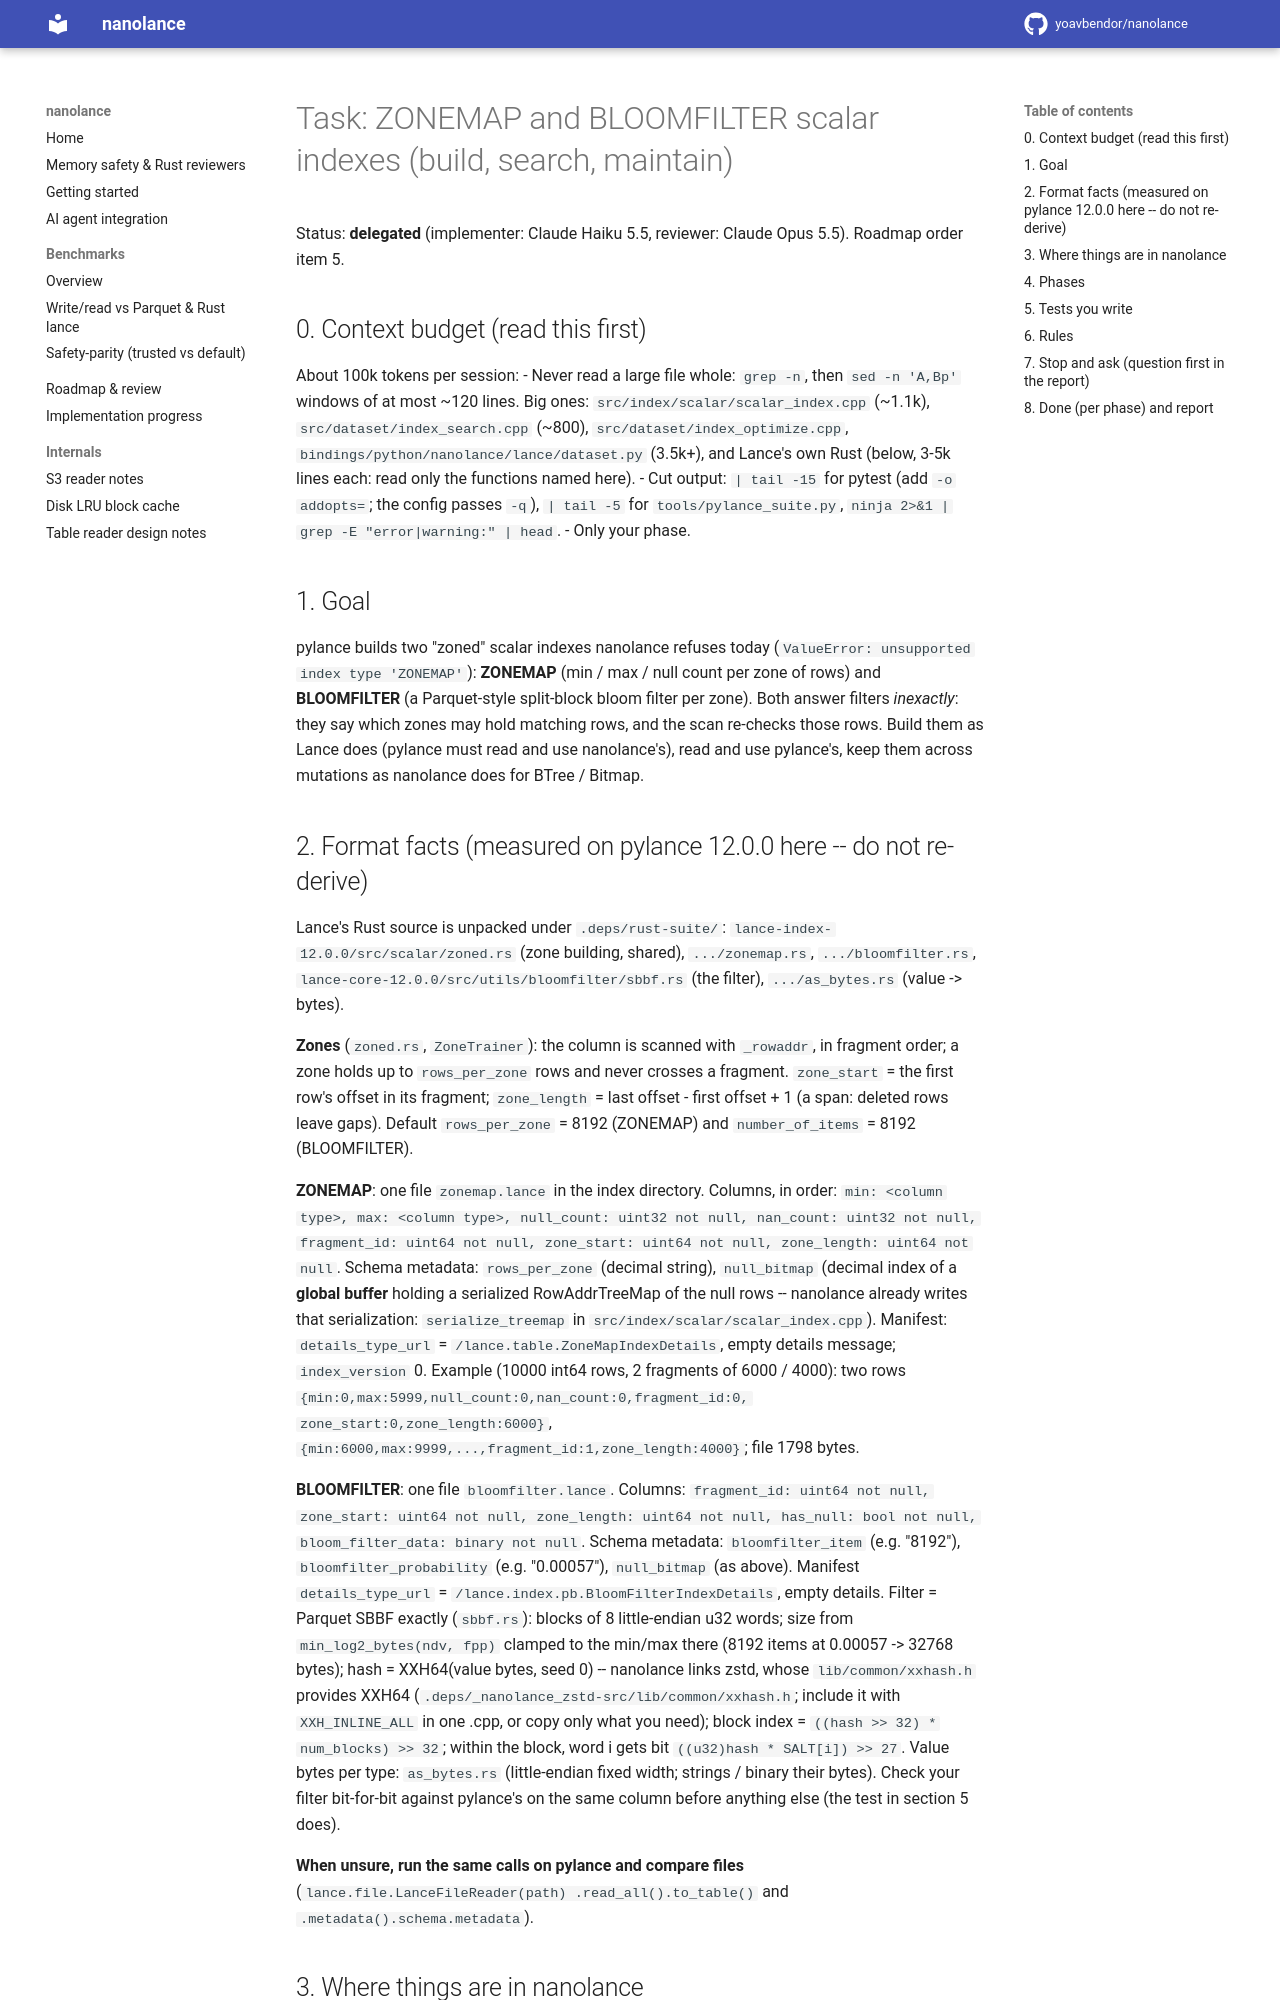

repository: yoavbendor/nanolance · page: tasks/ZONED_INDEXES/index.html · generator: mkdocs

# Task: ZONEMAP and BLOOMFILTER scalar indexes (build, search, maintain)

Status: **delegated** (implementer: Claude Haiku 5.5, reviewer: Claude Opus 5.5). Roadmap order item 5.

## 0. Context budget (read this first)

About 100k tokens per session:
- Never read a large file whole: `grep -n`, then `sed -n 'A,Bp'` windows of at most ~120 lines.
  Big ones: `src/index/scalar/scalar_index.cpp` (~1.1k), `src/dataset/index_search.cpp` (~800), `src/dataset/index_optimize.cpp`,
  `bindings/python/nanolance/lance/dataset.py` (3.5k+), and Lance's own Rust (below, 3-5k lines each:
  read only the functions named here).
- Cut output: `| tail -15` for pytest (add `-o addopts=`; the config passes `-q`), `| tail -5` for
  `tools/pylance_suite.py`, `ninja 2>&1 | grep -E "error|warning:" | head`.
- Only your phase.

## 1. Goal

pylance builds two "zoned" scalar indexes nanolance refuses today (`ValueError: unsupported index type
'ZONEMAP'`): **ZONEMAP** (min / max / null count per zone of rows) and **BLOOMFILTER** (a Parquet-style
split-block bloom filter per zone). Both answer filters *inexactly*: they say which zones may hold
matching rows, and the scan re-checks those rows. Build them as Lance does (pylance must read and use
nanolance's), read and use pylance's, keep them across mutations as nanolance does for BTree / Bitmap.

## 2. Format facts (measured on pylance 12.0.0 here -- do not re-derive)

Lance's Rust source is unpacked under `.deps/rust-suite/`:
`lance-index-12.0.0/src/scalar/zoned.rs` (zone building, shared), `.../zonemap.rs`, `.../bloomfilter.rs`,
`lance-core-12.0.0/src/utils/bloomfilter/sbbf.rs` (the filter), `.../as_bytes.rs` (value -> bytes).

**Zones** (`zoned.rs`, `ZoneTrainer`): the column is scanned with `_rowaddr`, in fragment order; a zone
holds up to `rows_per_zone` rows and never crosses a fragment. `zone_start` = the first row's offset
in its fragment; `zone_length` = last offset - first offset + 1 (a span: deleted rows leave gaps).
Default `rows_per_zone` = 8192 (ZONEMAP) and `number_of_items` = 8192 (BLOOMFILTER).

**ZONEMAP**: one file `zonemap.lance` in the index directory. Columns, in order:
`min: <column type>, max: <column type>, null_count: uint32 not null, nan_count: uint32 not null,
fragment_id: uint64 not null, zone_start: uint64 not null, zone_length: uint64 not null`.
Schema metadata: `rows_per_zone` (decimal string), `null_bitmap` (decimal index of a **global buffer**
holding a serialized RowAddrTreeMap of the null rows -- nanolance already writes that serialization:
`serialize_treemap` in `src/index/scalar/scalar_index.cpp`). Manifest: `details_type_url` =
`/lance.table.ZoneMapIndexDetails`, empty details message; `index_version` 0. Example (10000 int64 rows,
2 fragments of 6000 / 4000): two rows `{min:0,max:5999,null_count:0,nan_count:0,fragment_id:0,
zone_start:0,zone_length:6000}`, `{min:6000,max:9999,...,fragment_id:1,zone_length:4000}`; file 1798 bytes.

**BLOOMFILTER**: one file `bloomfilter.lance`. Columns: `fragment_id: uint64 not null, zone_start:
uint64 not null, zone_length: uint64 not null, has_null: bool not null, bloom_filter_data: binary not
null`. Schema metadata: `bloomfilter_item` (e.g. "8192"), `bloomfilter_probability` (e.g. "0.00057"),
`null_bitmap` (as above). Manifest `details_type_url` = `/lance.index.pb.BloomFilterIndexDetails`,
empty details. Filter = Parquet SBBF exactly (`sbbf.rs`): blocks of 8 little-endian u32 words; size
from `min_log2_bytes(ndv, fpp)` clamped to the min/max there (8192 items at 0.00057 -> 32768 bytes);
hash = XXH64(value bytes, seed 0) -- nanolance links zstd, whose `lib/common/xxhash.h` provides XXH64
(`.deps/_nanolance_zstd-src/lib/common/xxhash.h`; include it with `XXH_INLINE_ALL` in one .cpp, or
copy only what you need); block index = `((hash >> 32) * num_blocks) >> 32`; within the block, word i
gets bit `((u32)hash * SALT[i]) >> 27`. Value bytes per type: `as_bytes.rs` (little-endian fixed width;
strings / binary their bytes). Check your filter bit-for-bit against pylance's on the same column
before anything else (the test in section 5 does).

**When unsure, run the same calls on pylance and compare files** (`lance.file.LanceFileReader(path)
.read_all().to_table()` and `.metadata().schema.metadata`).
